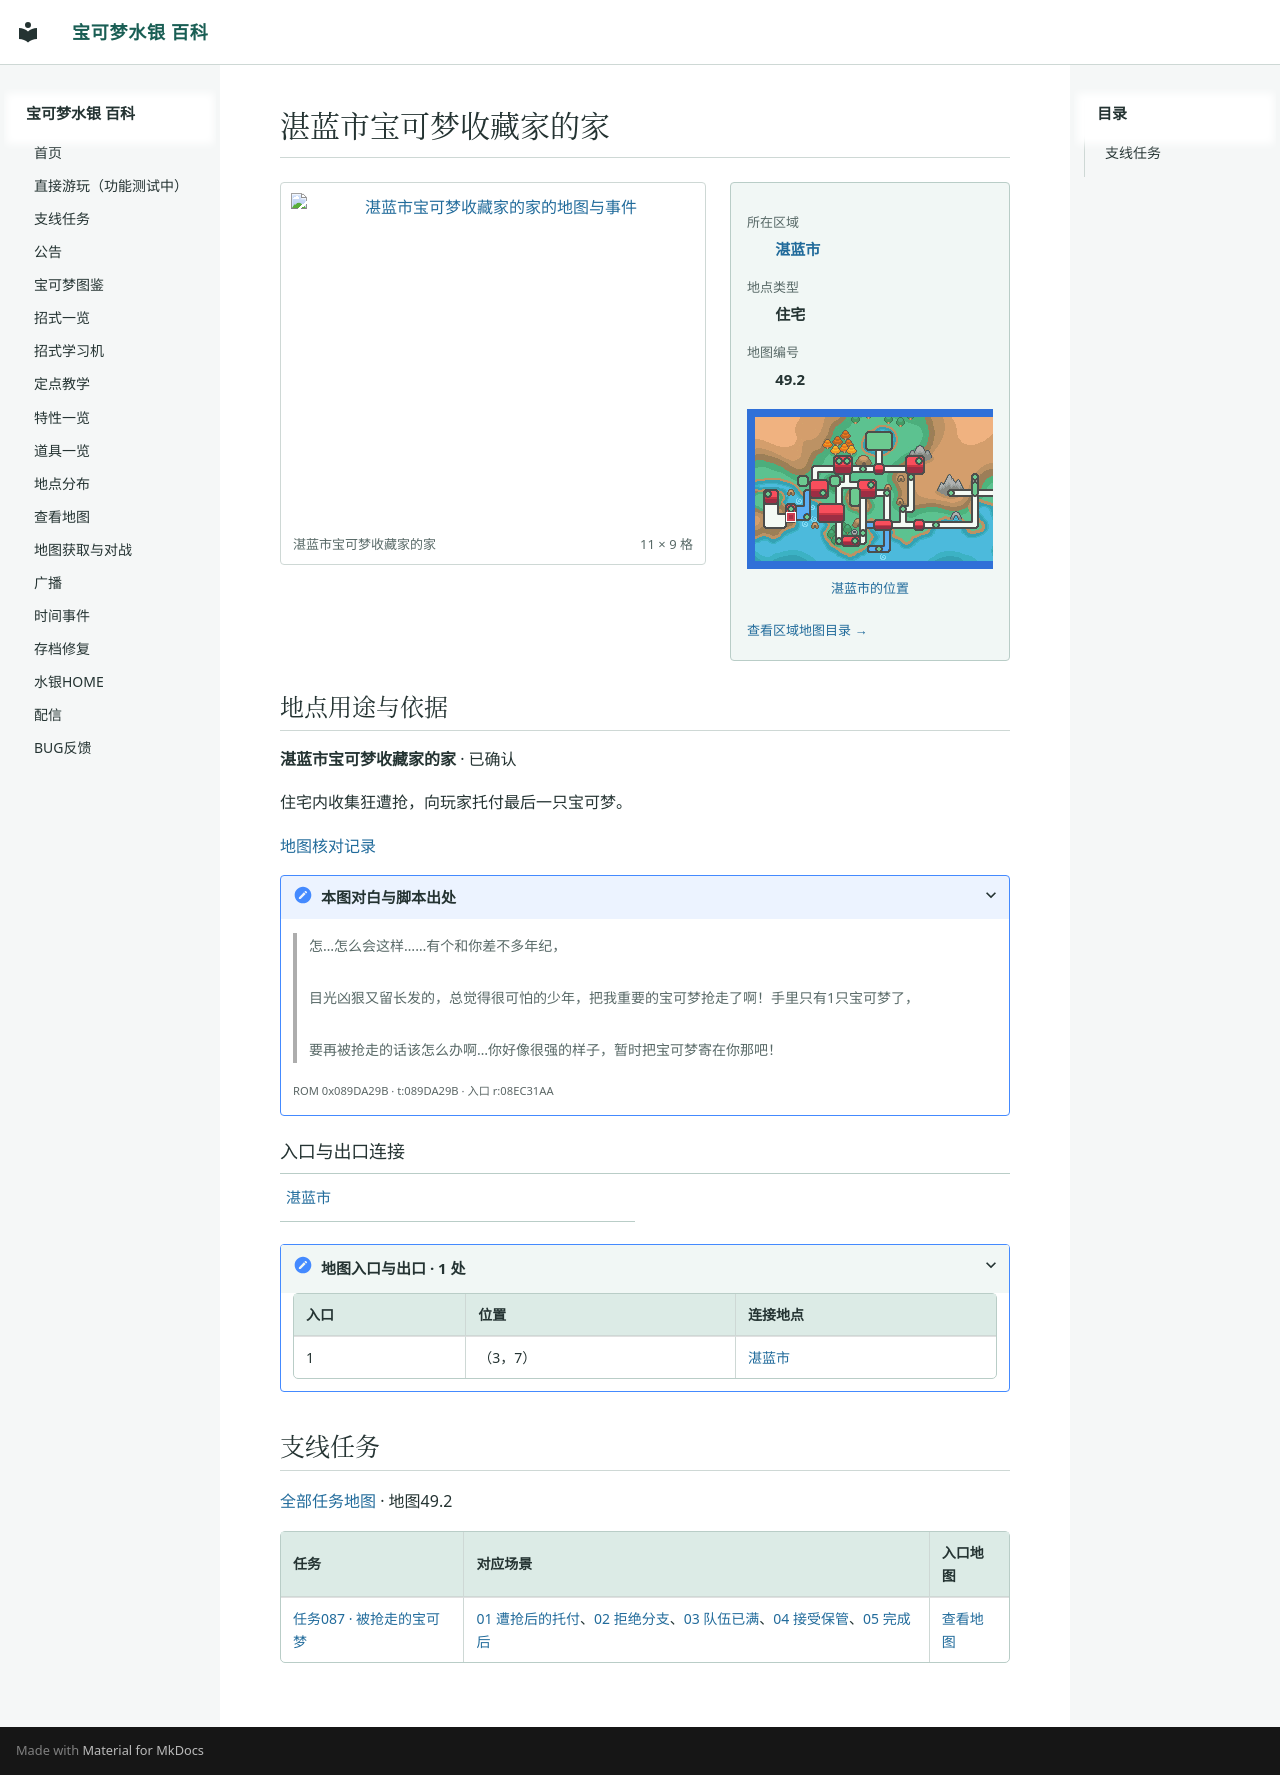

repository: Sum-Light/azoth-wiki · page: locations/map_49_2/index.html · generator: mkdocs

# 湛蓝市宝可梦收藏家的家

<!-- location-atlas:start -->

<div class="loc-profile" data-location-map="49.2">
<div class="loc-profile-layout">
<div class="loc-main-map">
<a class="loc-image-link" href="../../sidequests/maps/map_49_2.png" target="_blank" rel="noopener">
<img src="../../sidequests/maps/map_49_2.png" alt="湛蓝市宝可梦收藏家的家的地图与事件" loading="lazy" width="176" height="144"></a>
<div class="loc-map-caption"><span>湛蓝市宝可梦收藏家的家</span><span>11 × 9 格</span></div>
</div>
<aside class="loc-facts">
<dl><dt>所在区域</dt><dd><a href="../atlas/?sec=150">湛蓝市</a></dd><dt>地点类型</dt><dd>住宅</dd><dt>地图编号</dt><dd>49.2</dd></dl>
<a class="loc-world-preview" href="../atlas/?sec=150" aria-label="湛蓝市在大地图上的位置">
<span class="loc-world-canvas"><img src="../worldmap.png" alt="世界地图" loading="lazy">
<span class="loc-world-mark" style="left:10.9216%;top:40.5875%;width:1.5629%;height:3.1250%"></span>
</span></a>
<a class="loc-world-label" href="../atlas/?sec=150">湛蓝市的位置</a>
<a class="loc-atlas-return" href="../atlas/?sec=150">查看区域地图目录 &rarr;</a>
</aside>
</div>
<section class="loc-identity" aria-labelledby="map-identity">
<h2 id="map-identity">地点用途与依据</h2>
<p><strong>湛蓝市宝可梦收藏家的家</strong> · 已确认</p>
<p>住宅内收集狂遭抢，向玩家托付最后一只宝可梦。</p>
<a href="../map_review/">地图核对记录</a>
<details><summary>本图对白与脚本出处</summary>
<blockquote><p>怎…怎么会这样……有个和你差不多年纪，<br><br>目光凶狠又留长发的，总觉得很可怕的少年，把我重要的宝可梦抢走了啊！手里只有1只宝可梦了，<br><br>要再被抢走的话该怎么办啊…你好像很强的样子，暂时把宝可梦寄在你那吧！</p></blockquote>
<p><small>ROM 0x089DA29B · t:089DA29B · 入口 r:08EC31AA</small></p>
</details>
</section>
<h3>入口与出口连接</h3>
<nav class="loc-neighbors" aria-label="出入口连接地点">
<div><a href="../map_3_73/">湛蓝市</a></div>
</nav>
<details class="loc-entrances"><summary>地图入口与出口 · 1 处</summary>
<div class="loc-table-scroll"><table><thead><tr><th>入口</th><th>位置</th><th>连接地点</th></tr></thead><tbody>
<tr><td>1</td><td>（3，7）</td><td><a href="../map_3_73/">湛蓝市</a></td></tr>
</tbody></table></div></details>
</div>

<!-- location-atlas:end -->

<!-- sidequest-map:start -->

## 支线任务 {#sidequests}

[全部任务地图](../sidequests/maps.md) · 地图49.2

| 任务 | 对应场景 | 入口地图 |
|---|---|---|
| [任务087 · 被抢走的宝可梦](../sidequests/087.md) | [01 遭抢后的托付](../sidequests/087.md#scene-01)、[02 拒绝分支](../sidequests/087.md#scene-02)、[03 队伍已满](../sidequests/087.md#scene-03)、[04 接受保管](../sidequests/087.md#scene-04)、[05 完成后](../sidequests/087.md#scene-05) | [查看地图](../sidequests/087.md#map-49-2) |

<!-- sidequest-map:end -->
